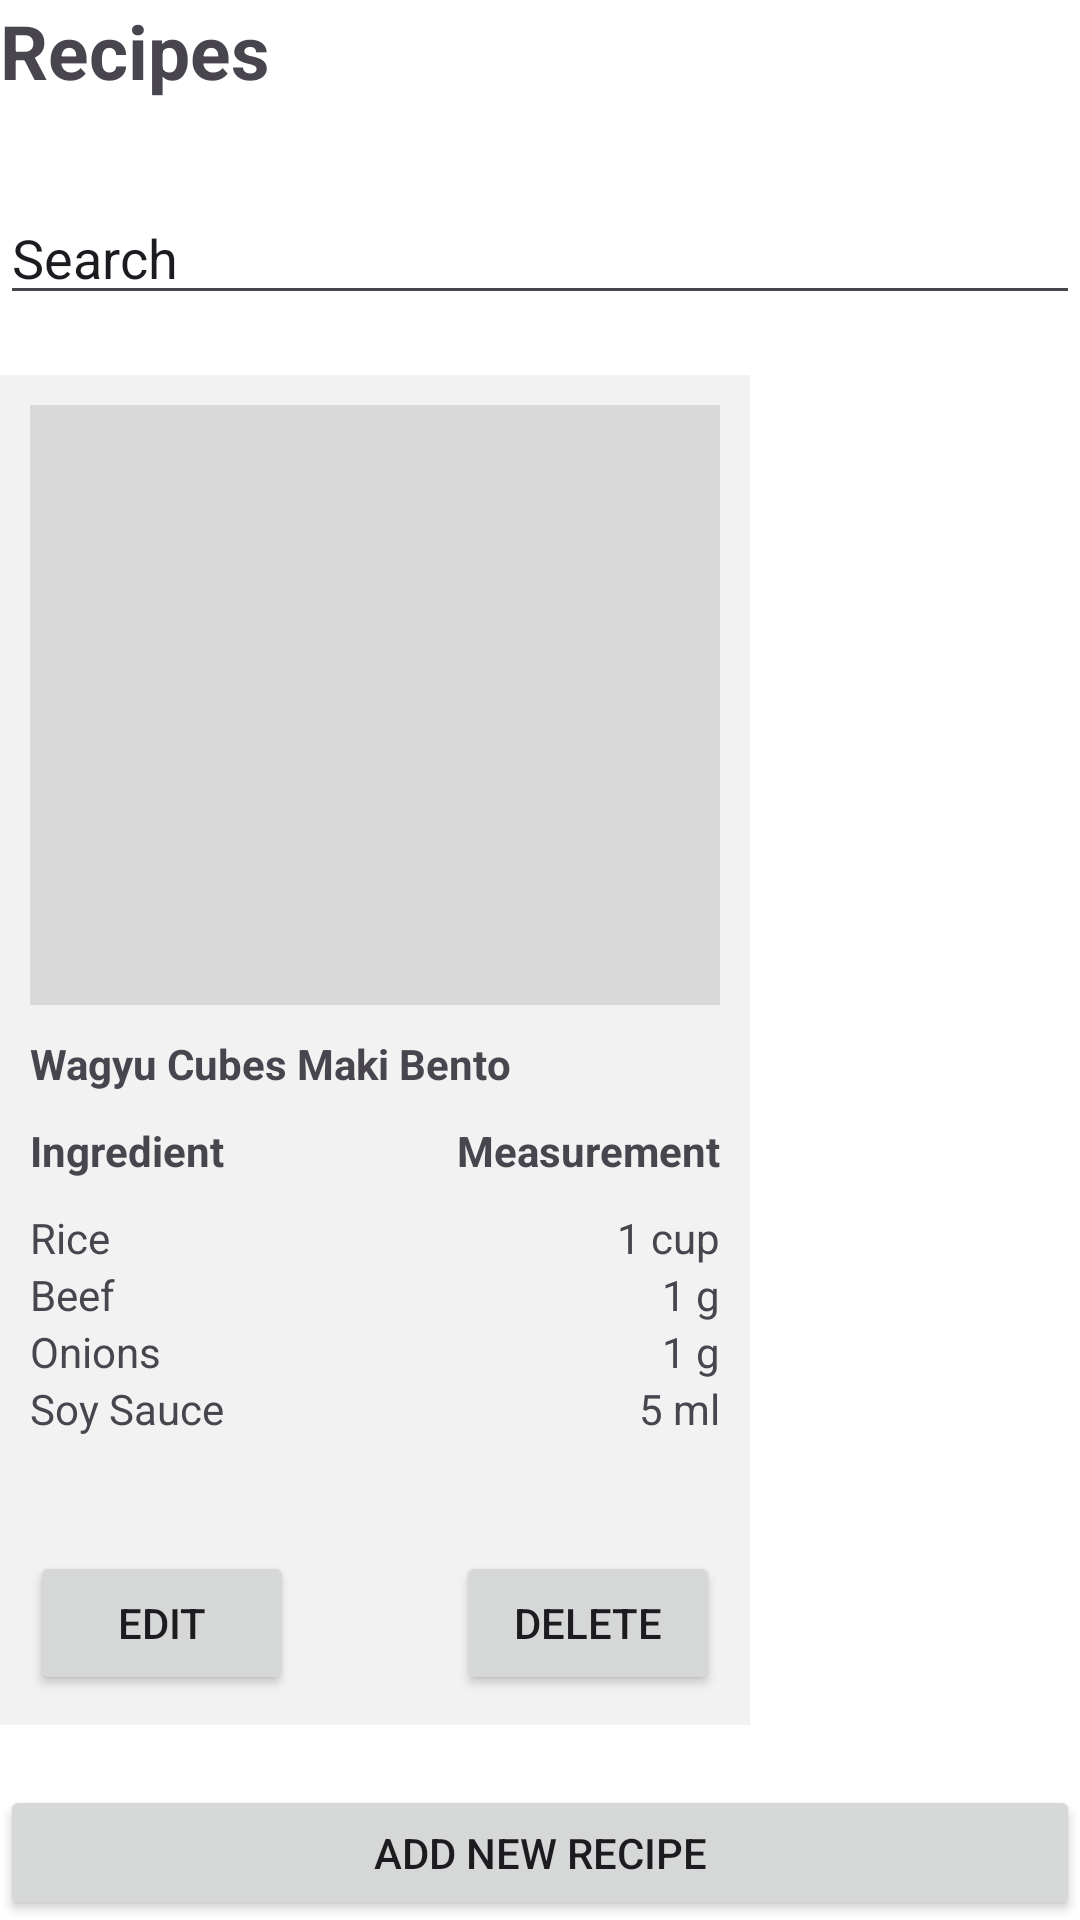

Android layout source for this screen:
<!-- AndroidManifest.xml: application theme Theme.TokiTokiInventoryManagementAndroid -->
<!-- res/layout/manager_recipes.xml -->
<?xml version="1.0" encoding="utf-8"?>
<RelativeLayout xmlns:android="http://schemas.android.com/apk/res/android"
    xmlns:app="http://schemas.android.com/apk/res-auto"
    xmlns:tools="http://schemas.android.com/tools"
    android:layout_width="match_parent"
    android:layout_height="match_parent"
    tools:context=".MainActivity"
    android:layout_marginTop="20dp"
    android:layout_marginStart="20dp"
    android:layout_marginEnd="20dp"
    android:background="@color/white" >

    <TextView
        android:id="@+id/editText"
        android:layout_width="wrap_content"
        android:layout_height="wrap_content"
        android:text="Recipes"
        android:textSize="25sp"
        android:textStyle="bold" />

    <EditText
        android:id="@+id/editTextText"
        android:layout_width="match_parent"
        android:layout_height="wrap_content"
        android:layout_below="@+id/editText"
        android:layout_centerInParent="true"
        android:layout_marginTop="30dp"
        android:ems="10"
        android:inputType="text"
        android:text="Search" />

    <RelativeLayout
        android:id="@+id/recipe"
        android:layout_width="250dp"
        android:layout_height="450dp"
        android:layout_below="@id/editTextText"
        android:layout_marginTop="20dp"
        android:padding="10dp"
        android:background="#f2f2f2">

        <ImageView
            android:id="@+id/recipeImage"
            android:layout_width="match_parent"
            android:layout_height="200dp"
            android:layout_centerHorizontal="true"
            android:background="#D9D9D9"
            android:backgroundTintMode="@null"
            android:backgroundTint="#D9D9D9"/>

        <TextView
            android:id="@+id/recipeName"
            android:layout_width="match_parent"
            android:layout_height="wrap_content"
            android:layout_below="@id/recipeImage"
            android:layout_marginTop="10dp"
            android:text="Wagyu Cubes Maki Bento"
            android:textStyle="bold"/>

        <TextView
            android:id="@+id/ingredient"
            android:layout_width="wrap_content"
            android:layout_height="wrap_content"
            android:layout_below="@id/recipeName"
            android:layout_marginTop="10dp"
            android:text="Ingredient"
            android:textStyle="bold"/>

        <TextView
            android:id="@+id/measurement"
            android:layout_width="wrap_content"
            android:layout_height="wrap_content"
            android:layout_alignParentEnd="true"
            android:layout_below="@id/recipeName"
            android:layout_marginTop="10dp"
            android:text="Measurement"
            android:textStyle="bold"/>

        <TextView
            android:id="@+id/ingredient1"
            android:layout_width="wrap_content"
            android:layout_height="wrap_content"
            android:layout_below="@id/ingredient"
            android:layout_marginTop="10dp"
            android:text="Rice"/>

        <TextView
            android:id="@+id/measurement1"
            android:layout_width="wrap_content"
            android:layout_height="wrap_content"
            android:layout_alignParentEnd="true"
            android:layout_below="@id/ingredient"
            android:layout_marginTop="10dp"
            android:text="1 cup"/>

        <TextView
            android:id="@+id/ingredient2"
            android:layout_width="wrap_content"
            android:layout_height="wrap_content"
            android:layout_below="@id/ingredient1"
            android:text="Beef"/>

        <TextView
            android:id="@+id/measurement2"
            android:layout_width="wrap_content"
            android:layout_height="wrap_content"
            android:layout_alignParentEnd="true"
            android:layout_below="@id/ingredient1"
            android:text="1 g"/>

        <TextView
            android:id="@+id/ingredient3"
            android:layout_width="wrap_content"
            android:layout_height="wrap_content"
            android:layout_below="@id/ingredient2"
            android:text="Onions"/>

        <TextView
            android:id="@+id/measurement3"
            android:layout_width="wrap_content"
            android:layout_height="wrap_content"
            android:layout_alignParentEnd="true"
            android:layout_below="@id/ingredient2"
            android:text="1 g"/>

        <TextView
            android:id="@+id/ingredient4"
            android:layout_width="wrap_content"
            android:layout_height="wrap_content"
            android:layout_below="@id/ingredient3"
            android:text="Soy Sauce"/>

        <TextView
            android:id="@+id/measurement4"
            android:layout_width="wrap_content"
            android:layout_height="wrap_content"
            android:layout_alignParentEnd="true"
            android:layout_below="@id/ingredient3"
            android:text="5 ml"/>

        <Button
            android:id="@+id/editBtn"
            android:layout_width="wrap_content"
            android:layout_height="wrap_content"
            android:layout_alignParentBottom="true"
            android:text="Edit" />

        <Button
            android:id="@+id/deleteBtn"
            android:layout_width="wrap_content"
            android:layout_height="wrap_content"
            android:layout_alignParentBottom="true"
            android:layout_alignParentEnd="true"
            android:text="Delete" />

    </RelativeLayout>

    <Button
        android:id="@+id/addRecipeBtn"
        android:layout_width="match_parent"
        android:layout_height="wrap_content"
        android:layout_below="@+id/recipe"
        android:layout_marginTop="20dp"
        android:text="Add New Recipe" />


</RelativeLayout>
<!-- resources referenced by this layout -->
<resources>
  <color name="white">#FFFFFFFF</color>
  <style name="Theme.TokiTokiInventoryManagementAndroid" parent="Base.Theme.TokiTokiInventoryManagementAndroid" />
  <style name="Base.Theme.TokiTokiInventoryManagementAndroid" parent="Theme.Material3.DayNight.NoActionBar">
          
          
      </style>
</resources>
